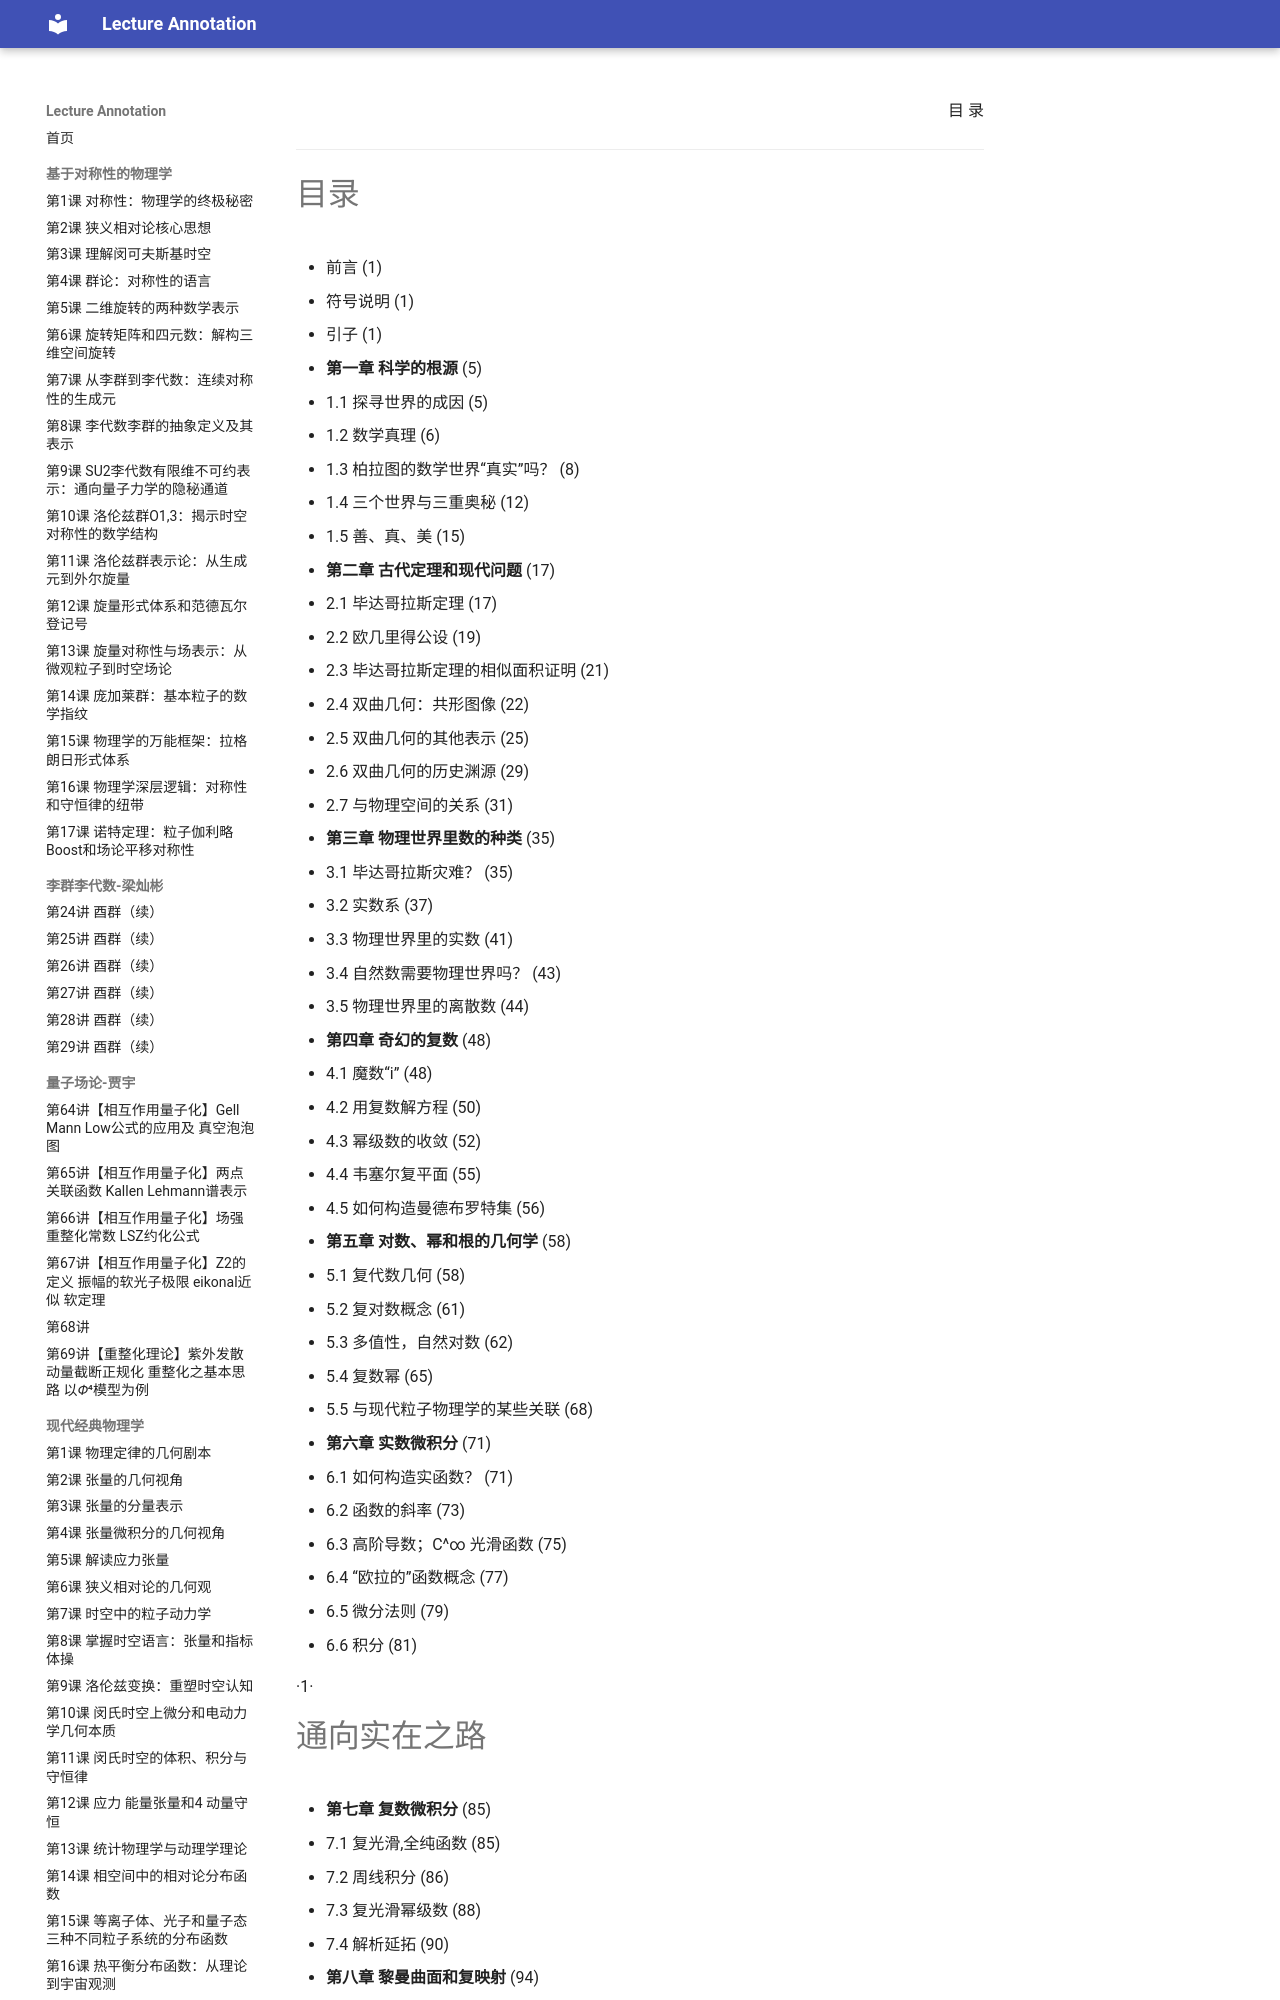

repository: k-l-lambda/lecture-annotation · page: ebooks/The_Road_to_Reality/contents/index.html · generator: mkdocs

<!-- page 13 -->

<div align="right">目 录</div>

---

# 目录

- 前言 (1)
- 符号说明 (1)
- 引子 (1)

- **第一章 科学的根源** (5)
  - 1.1 探寻世界的成因 (5)
  - 1.2 数学真理 (6)
  - 1.3 柏拉图的数学世界“真实”吗？ (8)
  - 1.4 三个世界与三重奥秘 (12)
  - 1.5 善、真、美 (15)

- **第二章 古代定理和现代问题** (17)
  - 2.1 毕达哥拉斯定理 (17)
  - 2.2 欧几里得公设 (19)
  - 2.3 毕达哥拉斯定理的相似面积证明 (21)
  - 2.4 双曲几何：共形图像 (22)
  - 2.5 双曲几何的其他表示 (25)
  - 2.6 双曲几何的历史渊源 (29)
  - 2.7 与物理空间的关系 (31)

- **第三章 物理世界里数的种类** (35)
  - 3.1 毕达哥拉斯灾难？ (35)
  - 3.2 实数系 (37)
  - 3.3 物理世界里的实数 (41)
  - 3.4 自然数需要物理世界吗？ (43)
  - 3.5 物理世界里的离散数 (44)

- **第四章 奇幻的复数** (48)
  - 4.1 魔数“i” (48)
  - 4.2 用复数解方程 (50)
  - 4.3 幂级数的收敛 (52)
  - 4.4 韦塞尔复平面 (55)
  - 4.5 如何构造曼德布罗特集 (56)

- **第五章 对数、幂和根的几何学** (58)
  - 5.1 复代数几何 (58)
  - 5.2 复对数概念 (61)
  - 5.3 多值性，自然对数 (62)
  - 5.4 复数幂 (65)
  - 5.5 与现代粒子物理学的某些关联 (68)

- **第六章 实数微积分** (71)
  - 6.1 如何构造实函数？ (71)
  - 6.2 函数的斜率 (73)
  - 6.3 高阶导数；C^∞ 光滑函数 (75)
  - 6.4 “欧拉的”函数概念 (77)
  - 6.5 微分法则 (79)
  - 6.6 积分 (81)

·1·


<!-- page 14 -->
